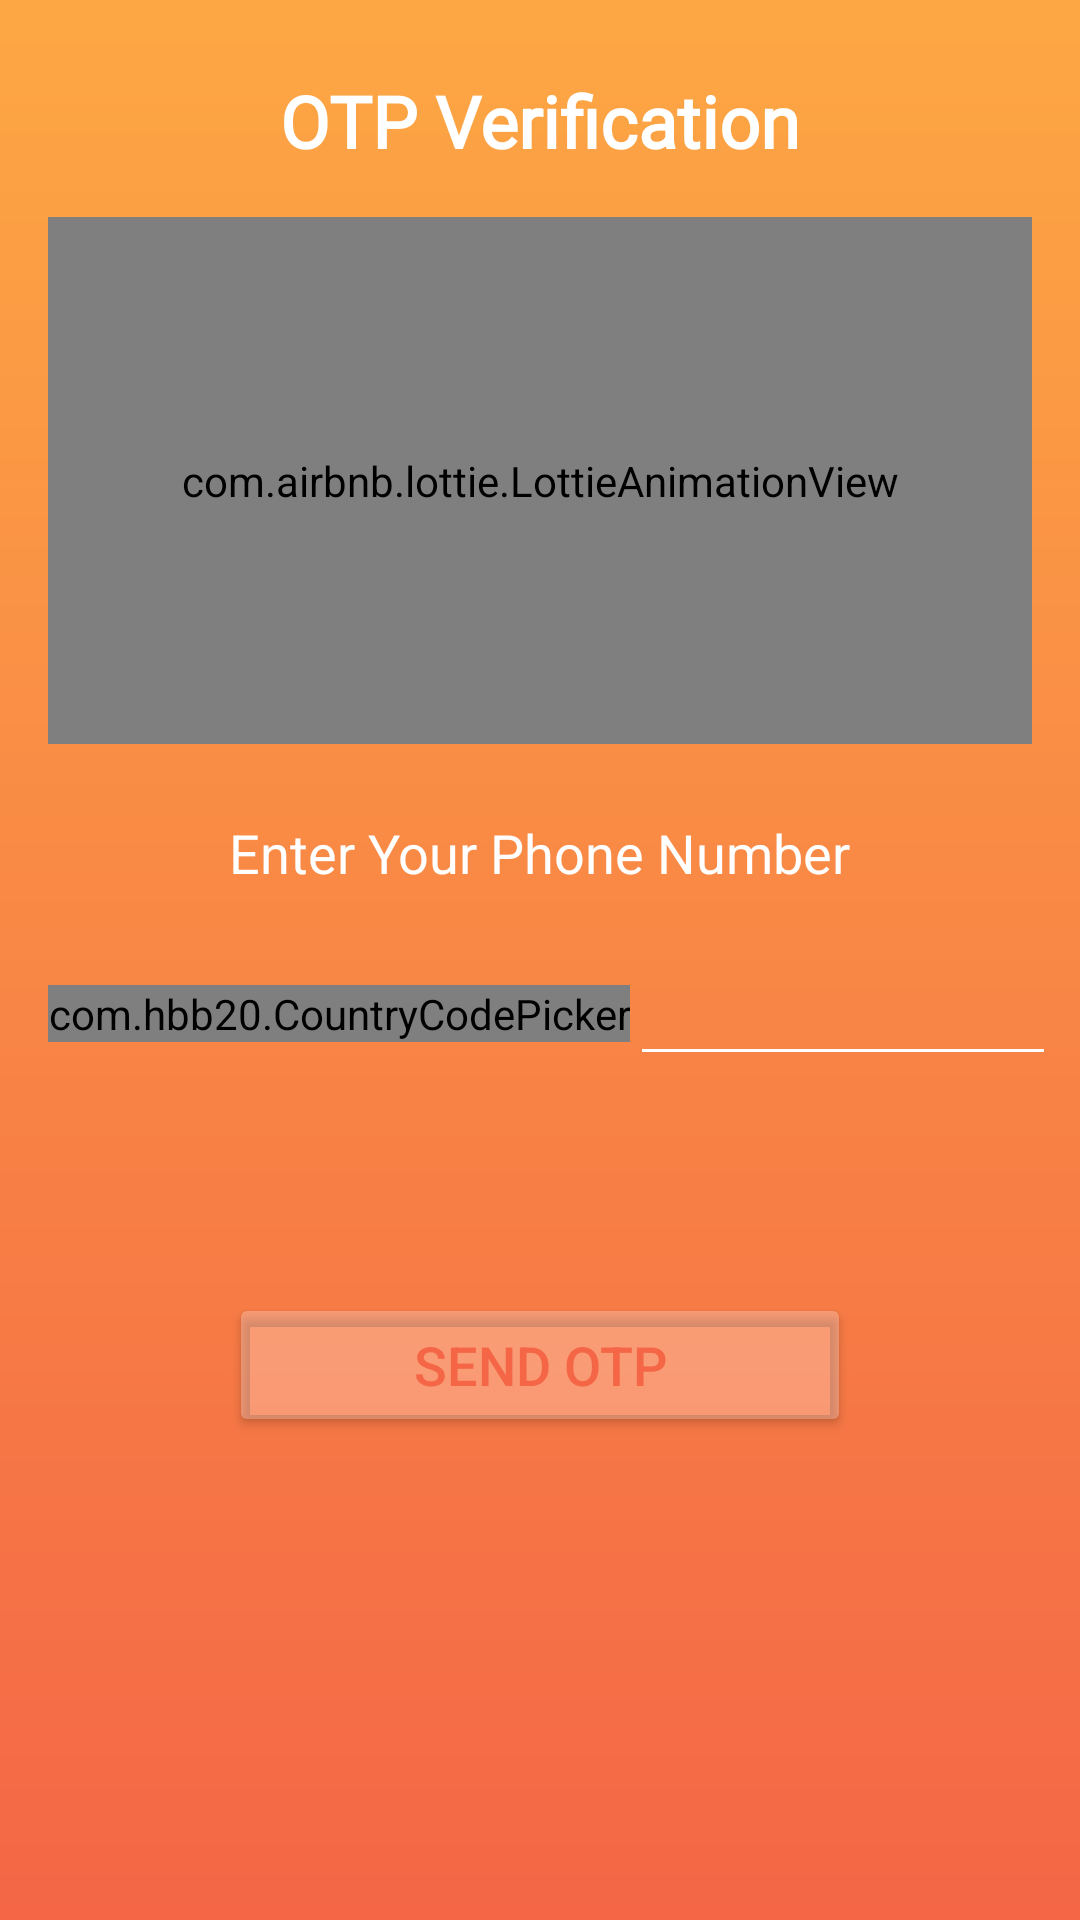

Write the Android layout XML for this screen, with the resource values it uses.
<!-- AndroidManifest.xml: application theme AppTheme -->
<!-- res/layout/activity_login.xml -->
<?xml version="1.0" encoding="utf-8"?>
<androidx.constraintlayout.widget.ConstraintLayout xmlns:android="http://schemas.android.com/apk/res/android"
    xmlns:app="http://schemas.android.com/apk/res-auto"
    xmlns:tools="http://schemas.android.com/tools"
    android:layout_width="match_parent"
    android:layout_height="match_parent"
    android:background="@drawable/login_back"
    tools:context=".LoginActivity">

    <TextView
        android:id="@+id/textView"
        android:layout_width="wrap_content"
        android:layout_height="wrap_content"
        android:layout_marginTop="24dp"
        android:fontFamily="@font/aclonica"
        android:text="OTP Verification"
        android:textColor="@android:color/white"
        android:textSize="24sp"
        android:textStyle="bold"
        app:layout_constraintEnd_toEndOf="parent"
        app:layout_constraintStart_toStartOf="parent"
        app:layout_constraintTop_toTopOf="parent" />

    <com.airbnb.lottie.LottieAnimationView
        android:id="@+id/lottieAnimationView"
        android:layout_width="match_parent"
        android:layout_height="0dp"
        android:layout_marginStart="16dp"
        android:layout_marginTop="16dp"
        android:layout_marginEnd="16dp"
        android:layout_marginBottom="8dp"
        app:layout_constraintBottom_toTopOf="@+id/guideline"
        app:layout_constraintEnd_toEndOf="parent"
        app:layout_constraintStart_toStartOf="parent"
        app:layout_constraintTop_toBottomOf="@+id/textView"
        app:lottie_autoPlay="true"
        app:lottie_fileName="work.json"
        app:lottie_loop="true" />

    <androidx.constraintlayout.widget.Guideline
        android:id="@+id/guideline"
        android:layout_width="wrap_content"
        android:layout_height="wrap_content"
        android:orientation="horizontal"
        app:layout_constraintGuide_percent="0.4" />

    <com.hbb20.CountryCodePicker
        android:id="@+id/countryCodePicker"
        android:layout_width="wrap_content"
        android:layout_height="wrap_content"
        android:layout_marginStart="16dp"
        android:layout_marginTop="32dp"
        app:ccp_arrowColor="@color/white"
        app:ccp_contentColor="@color/white"
        app:ccp_defaultLanguage="ENGLISH"
        app:ccp_flagBorderColor="@color/white"
        app:ccp_showNameCode="true"
        app:ccp_textGravity="RIGHT"
        app:ccp_textSize="20sp"
        app:layout_constraintStart_toStartOf="parent"
        app:layout_constraintTop_toBottomOf="@+id/textView2" />

    <TextView
        android:id="@+id/textView2"
        android:layout_width="wrap_content"
        android:layout_height="wrap_content"
        android:layout_marginTop="16dp"
        android:text="Enter Your Phone Number"
        android:textColor="@color/white"
        android:textSize="18sp"
        app:layout_constraintEnd_toEndOf="parent"
        app:layout_constraintStart_toStartOf="parent"
        app:layout_constraintTop_toTopOf="@+id/guideline" />

    <EditText
        android:id="@+id/editTextPhone"
        android:layout_width="0dp"
        android:layout_height="wrap_content"
        android:layout_marginEnd="8dp"
        android:backgroundTint="@color/white"
        android:ems="10"
        android:inputType="phone"
        android:textColor="@color/white"
        app:layout_constraintBottom_toBottomOf="@+id/countryCodePicker"
        app:layout_constraintEnd_toEndOf="parent"
        app:layout_constraintStart_toEndOf="@+id/countryCodePicker"
        app:layout_constraintTop_toTopOf="@+id/countryCodePicker" />

    <Button
        android:id="@+id/send_otp"
        android:layout_width="0dp"
        android:layout_height="wrap_content"
        android:layout_marginTop="32dp"
        android:text="Send otp"
        android:backgroundTint="@color/Fadedwhite"
        android:textColor="@color/dark_Organe"
        android:textSize="18sp"
        app:cornerRadius="30dp"
        app:layout_constraintBottom_toBottomOf="parent"
        app:layout_constraintEnd_toEndOf="@+id/textView2"
        app:layout_constraintStart_toStartOf="@+id/textView2"
        app:layout_constraintTop_toBottomOf="@+id/editTextPhone"
        app:layout_constraintVertical_bias="0.19999999" />


</androidx.constraintlayout.widget.ConstraintLayout>
<!-- resources referenced by this layout -->
<resources>
  <color name="Fadedwhite">#40FFFFFF</color>
  <color name="dark_Organe">#f46646</color>
  <color name="white">#FFFFFF</color>
  <!-- drawable login_back (drawable) -->
  <?xml version="1.0" encoding="utf-8"?>
  <shape xmlns:android="http://schemas.android.com/apk/res/android"
      android:shape="rectangle">
      <gradient android:startColor="#fda744"
              android:endColor="#f46646"
          android:type="linear"
          android:angle="270"/>
  </shape>
  <style name="AppTheme" parent="Theme.MaterialComponents.Light.NoActionBar">
          
          <item name="colorPrimary">@color/colorPrimary</item>
          <item name="colorPrimaryDark">@color/colorPrimaryDark</item>
          <item name="colorAccent">@color/colorAccent</item>
          <item name="colorButtonNormal">@color/white</item>
  
      </style>
  <color name="colorPrimary">#6200EE</color>
  <color name="colorPrimaryDark">#3700B3</color>
  <color name="colorAccent">#03DAC5</color>
</resources>
